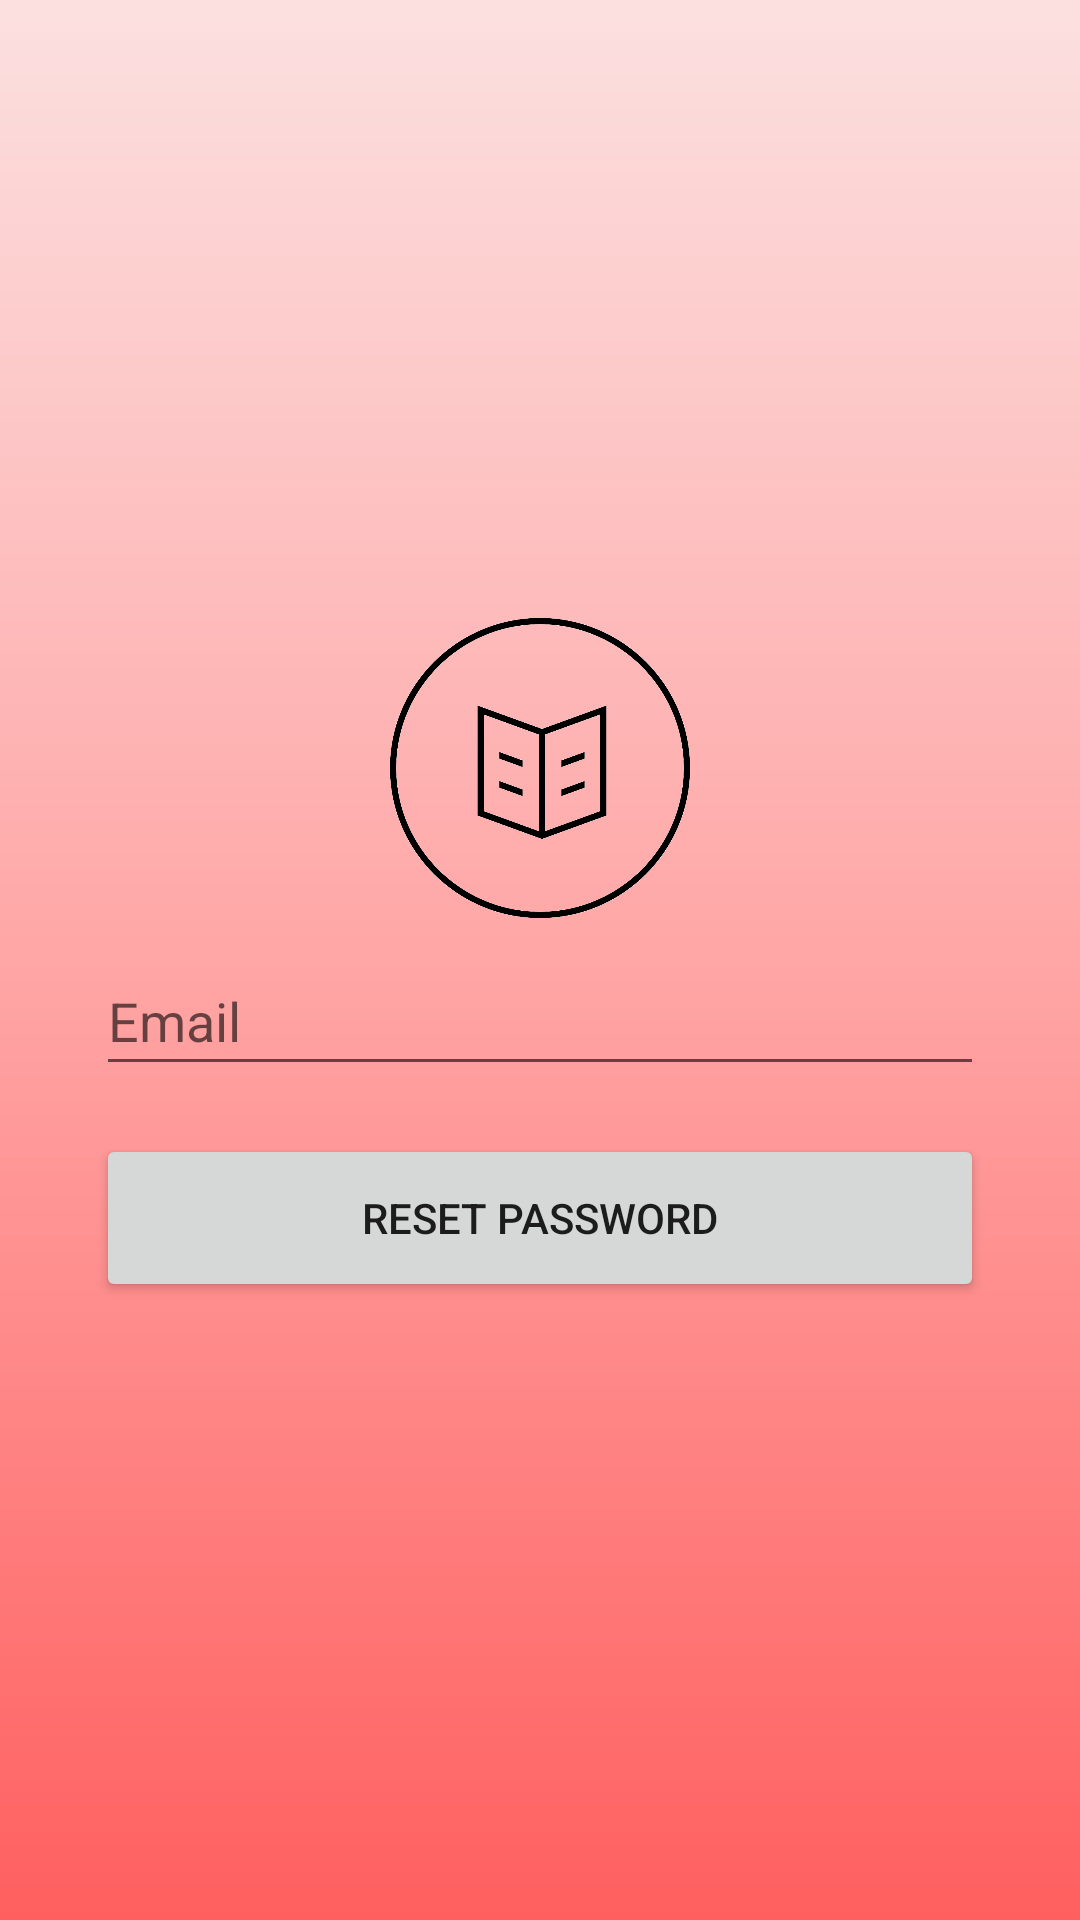

Layout XML and referenced resources for this Android screen:
<!-- AndroidManifest.xml: application theme AppTheme -->
<!-- res/layout/activity_forgot_password.xml -->
<?xml version="1.0" encoding="utf-8"?>
<androidx.constraintlayout.widget.ConstraintLayout xmlns:android="http://schemas.android.com/apk/res/android"
    xmlns:app="http://schemas.android.com/apk/res-auto"
    xmlns:tools="http://schemas.android.com/tools"
    android:layout_width="match_parent"
    android:layout_height="match_parent"
    tools:context=".LoginActivity"
    android:background="@drawable/forgotpassword_gradient">

    <LinearLayout
        android:layout_width="match_parent"
        android:layout_height="wrap_content"
        app:layout_constraintBottom_toBottomOf="parent"
        app:layout_constraintEnd_toEndOf="parent"
        app:layout_constraintStart_toStartOf="parent"
        app:layout_constraintTop_toTopOf="parent"
        android:layout_marginLeft="32dp"
        android:layout_marginRight="32dp"
        android:orientation="vertical">

        <ImageView
            android:id="@+id/imageView"
            android:layout_width="100dp"
            android:layout_height="100dp"
            app:srcCompat="@drawable/logo"
            android:layout_gravity="center"
            tools:layout_editor_absoluteX="142dp"
            tools:layout_editor_absoluteY="69dp" />

        <com.google.android.material.textfield.TextInputLayout
            android:layout_width="match_parent"
            android:layout_height="56dp">

            <EditText
                android:id="@+id/email_reset"
                android:layout_width="match_parent"
                android:layout_height="match_parent"
                android:hint="Email"
                android:maxLength="25"/>

        </com.google.android.material.textfield.TextInputLayout>



        <Button
            android:id="@+id/reset_pass_bt"
            android:layout_width="match_parent"
            android:layout_height="56dp"
            android:layout_marginTop="16dp"
            android:text="Reset password" />

    </LinearLayout>

    <ProgressBar
        android:id="@+id/progressbar"
        style="?android:attr/progressBarStyleLarge"
        android:layout_width="wrap_content"
        android:layout_height="wrap_content"
        app:layout_constraintBottom_toBottomOf="parent"
        app:layout_constraintEnd_toEndOf="parent"
        app:layout_constraintStart_toStartOf="parent"
        app:layout_constraintTop_toTopOf="parent"
        tools:ignore="MissingConstraints"
        android:visibility="gone"
        />

</androidx.constraintlayout.widget.ConstraintLayout>
<!-- resources referenced by this layout -->
<resources>
  <!-- drawable forgotpassword_gradient (drawable) -->
  <?xml version="1.0" encoding="utf-8"?>
  <shape xmlns:android="http://schemas.android.com/apk/res/android">
  
      <gradient android:angle="90" android:startColor="#FF5F5F"
          android:centerColor="#FFA6A6"
          android:endColor="#FCE0E0"/>
  
  
  
  </shape>
  <!-- drawable logo: png bitmap (drawable, 63471 bytes) -->
  <style name="AppTheme" parent="Theme.AppCompat.Light.NoActionBar">
          
          <item name="colorPrimary">#FF9800</item>
          <item name="colorPrimaryDark">#FF5722</item>
          <item name="colorAccent">#C53815</item>
      </style>
</resources>
